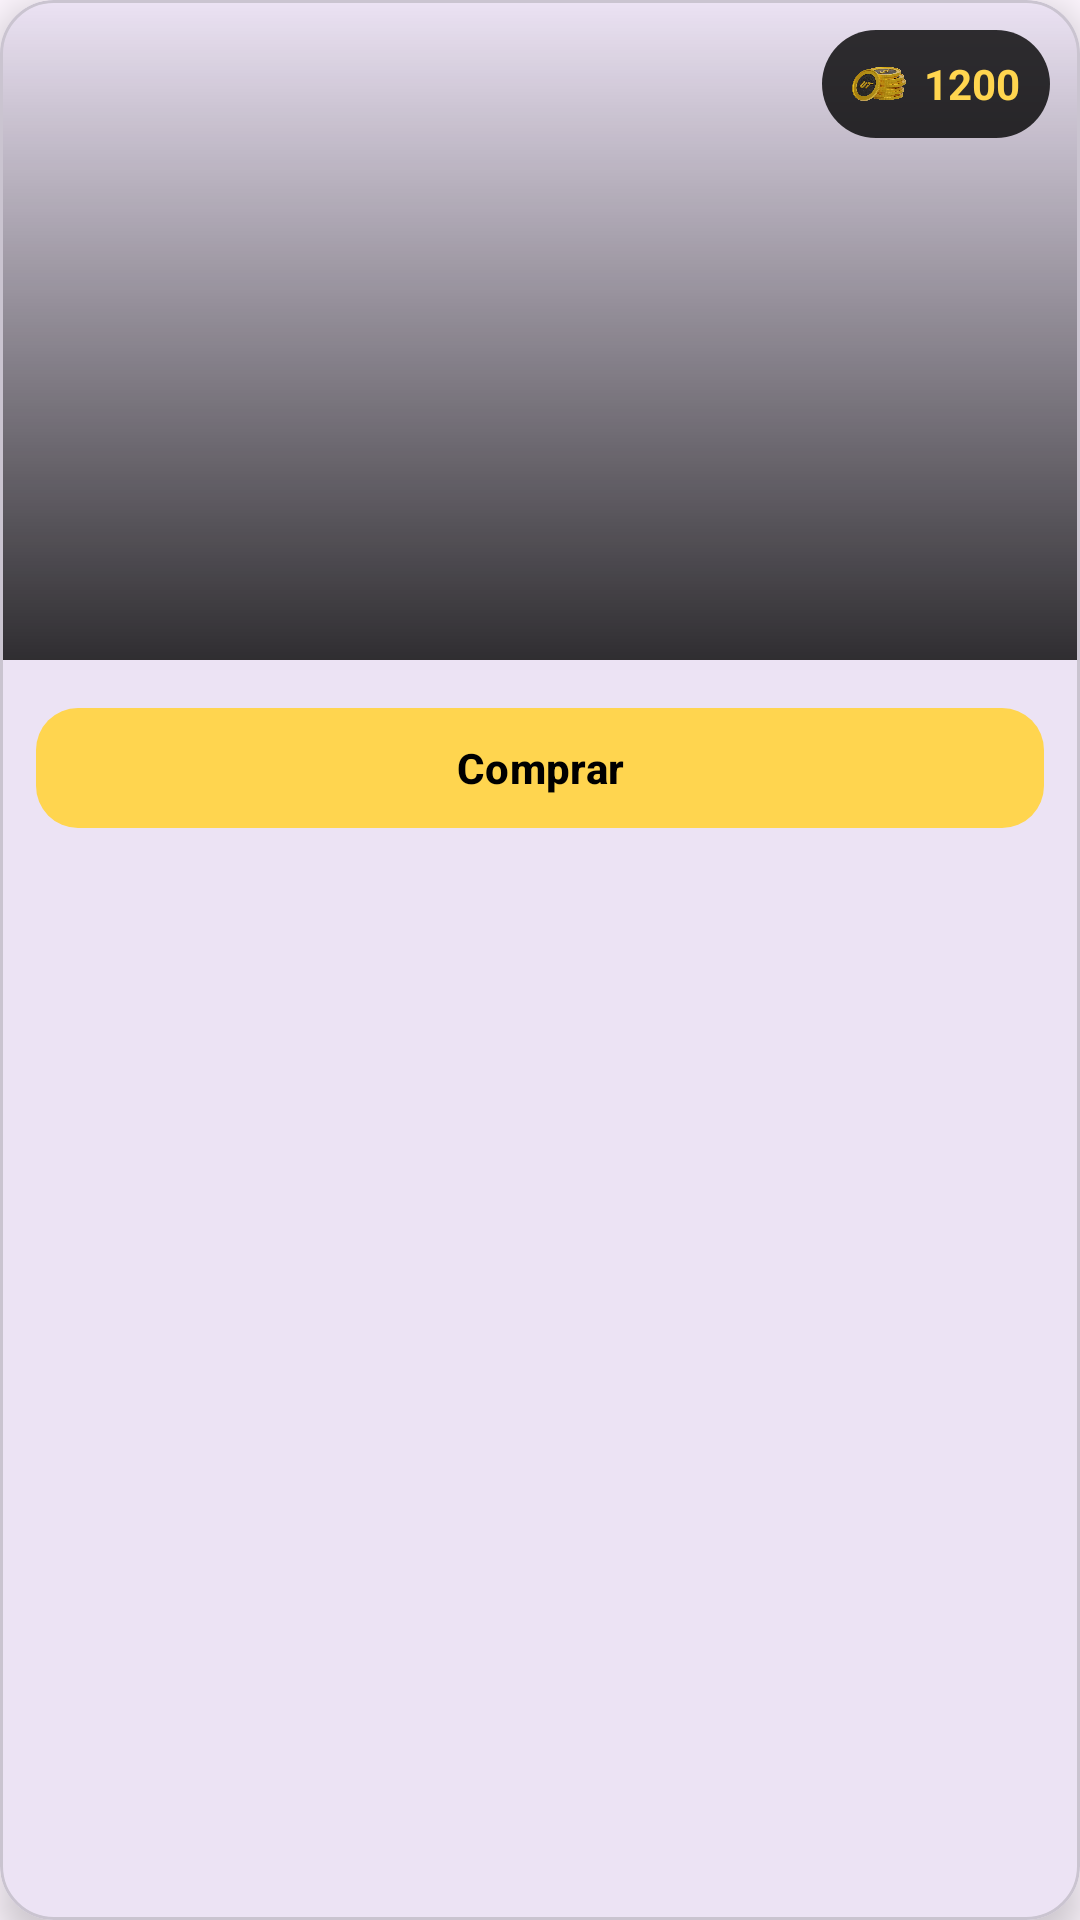

Reconstruct the res/layout file that produces this screen, plus the resources it refers to.
<!-- AndroidManifest.xml: application theme Theme.GolArena -->
<!-- res/layout/store_list_adapter.xml -->
<?xml version="1.0" encoding="utf-8"?>
<com.google.android.material.card.MaterialCardView
    xmlns:android="http://schemas.android.com/apk/res/android"
    xmlns:app="http://schemas.android.com/apk/res-auto"
    android:layout_width="match_parent"
    android:layout_height="wrap_content"
    android:layout_margin="12dp"
    android:clipChildren="false"
    android:clipToPadding="false"
    app:cardCornerRadius="18dp"
    app:cardElevation="8dp"
    app:strokeWidth="1dp"
    app:strokeColor="?attr/colorOutlineVariant"
    android:foreground="?attr/selectableItemBackground">

    <LinearLayout
        android:layout_width="match_parent"
        android:layout_height="wrap_content"
        android:orientation="vertical">

        
        <FrameLayout
            android:layout_width="match_parent"
            android:layout_height="220dp">

            
            <ImageView
                android:id="@+id/imgJugador"
                android:layout_width="match_parent"
                android:layout_height="match_parent"
                android:scaleType="centerCrop"
                android:adjustViewBounds="true"/>

            
            <View
                android:layout_width="match_parent"
                android:layout_height="match_parent"
                android:background="@drawable/gradient_card_overlay"/>

            
            <LinearLayout
                android:id="@+id/layoutPrecio"
                android:layout_width="wrap_content"
                android:layout_height="36dp"
                android:layout_gravity="top|end"
                android:layout_margin="10dp"
                android:paddingHorizontal="10dp"
                android:gravity="center_vertical"
                android:background="@drawable/bg_price_tag"
                android:orientation="horizontal">

                <ImageView
                    android:layout_width="18dp"
                    android:layout_height="18dp"
                    android:src="@drawable/monedas"/>

                <TextView
                    android:id="@+id/txtPrecio"
                    android:layout_width="wrap_content"
                    android:layout_height="wrap_content"
                    android:layout_marginStart="6dp"
                    android:text="1200"
                    android:textStyle="bold"
                    android:textColor="@color/gold"/>
            </LinearLayout>
            <FrameLayout
                android:id="@+id/layoutParticulas"
                android:layout_width="match_parent"
                android:layout_height="match_parent"
                android:clipChildren="false"
                android:clipToPadding="false"/>

            
            <View
                android:id="@+id/viewCompraGlow"
                android:layout_width="match_parent"
                android:layout_height="match_parent"
                android:background="@drawable/glow_effect"
                android:alpha="0"/>
        </FrameLayout>

        
        <com.google.android.material.button.MaterialButton
            android:id="@+id/btnComprar"
            android:layout_width="match_parent"
            android:layout_height="48dp"
            android:text="Comprar"
            android:textStyle="bold"
            android:textAllCaps="false"
            android:textColor="@color/black"
            android:layout_margin="12dp"
            app:cornerRadius="14dp"
            app:backgroundTint="@color/gold"
            app:rippleColor="@color/white"/>

    </LinearLayout>

</com.google.android.material.card.MaterialCardView>
<!-- resources referenced by this layout -->
<resources>
  <color name="black">#FF000000</color>
  <color name="gold">#FFD54F</color>
  <color name="white">#FFFFFFFF</color>
  <!-- drawable bg_price_tag (drawable) -->
  <shape xmlns:android="http://schemas.android.com/apk/res/android">
      <solid android:color="#CC000000"/>
      <corners android:radius="50dp"/>
  </shape>
  <!-- drawable glow_effect (drawable) -->
  <shape xmlns:android="http://schemas.android.com/apk/res/android">
      <gradient
          android:startColor="#80FFD700"
          android:centerColor="#40FFD700"
          android:endColor="#00FFD700"
          android:angle="90"/>
  </shape>
  <!-- drawable gradient_card_overlay (drawable) -->
  <?xml version="1.0" encoding="utf-8"?>
  <shape xmlns:android="http://schemas.android.com/apk/res/android"
      android:shape="rectangle">
  
      <gradient
          android:startColor="#00000000"
          android:centerColor="#66000000"
          android:endColor="#CC000000"
          android:angle="270"/>
  </shape>
  <!-- drawable monedas: jpg bitmap (drawable, 176146 bytes) -->
  <style name="Theme.GolArena" parent="Base.Theme.GolArena" />
  <style name="Base.Theme.GolArena" parent="Theme.Material3.DayNight.NoActionBar">
          
          
      </style>
</resources>
